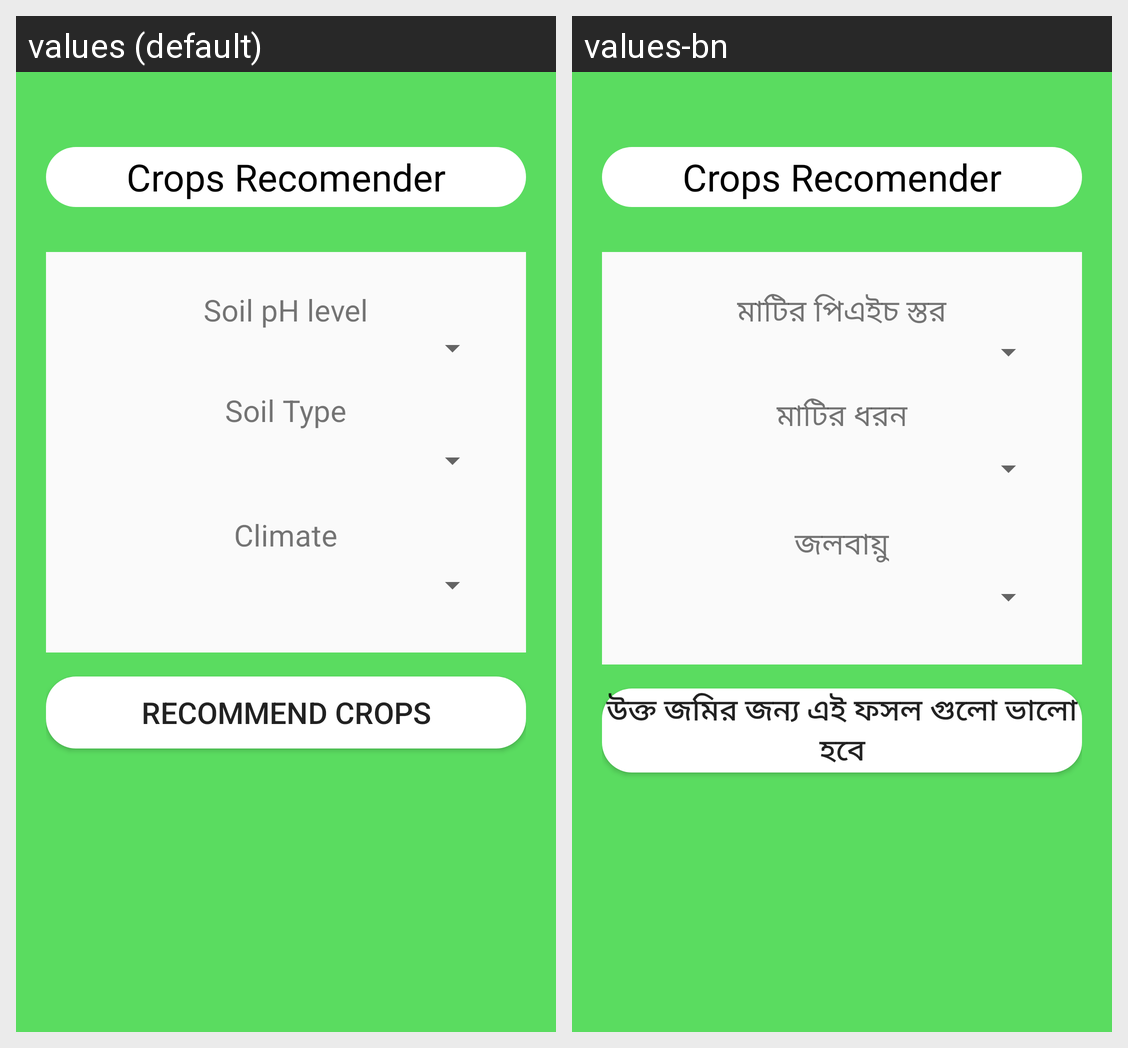

For this localized Android screen grid, give each drawn string resource with its value in every locale shown.
Android screen res/layout/activity_crops_recommendation.xml rendered under 2 locales, left to right: values (default), values-bn. Device: Nexus 5 (rendered at 1080×1920; each locale shown at half size, 540×960, under a caption strip naming it); theme Theme.AgriGenius.
Strings drawn on this screen, with the default value and each locale's value (text and hints the layout hard-codes, and strings that could not be matched under every locale, appear in the picture but are not listed):

ph
  values: Soil pH level
  values-bn: মাটির পিএইচ স্তর

soil_type
  values: Soil Type
  values-bn: মাটির ধরন

climate
  values: Climate
  values-bn: জলবায়ু

recomand
  values: Recommend crops
  values-bn: উক্ত জমির জন্য এই ফসল গুলো ভালো হবে
